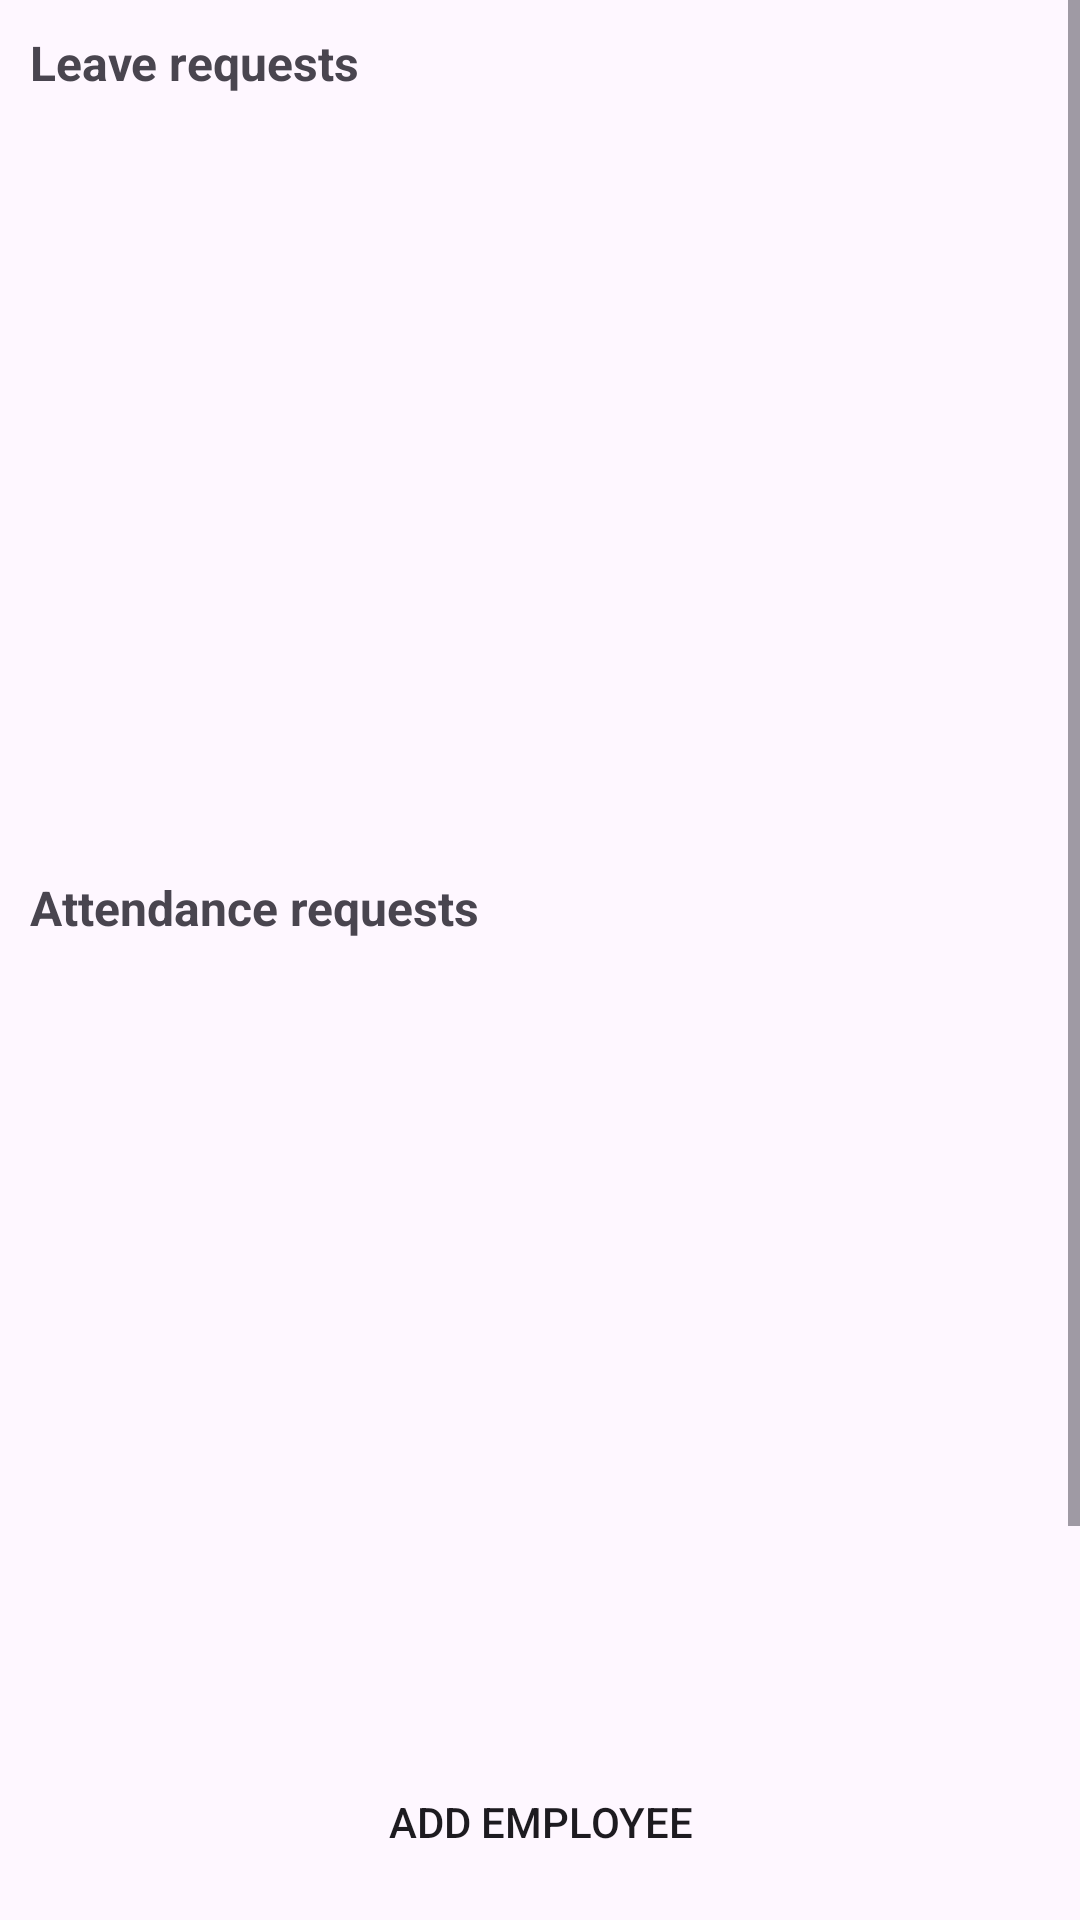

Reconstruct the res/layout file that produces this screen, plus the resources it refers to.
<!-- AndroidManifest.xml: application theme Theme.AttendanceApp -->
<!-- res/layout/fragment_admin_home.xml -->
<?xml version="1.0" encoding="utf-8"?>
<ScrollView xmlns:android="http://schemas.android.com/apk/res/android"
    xmlns:app="http://schemas.android.com/apk/res-auto"
    xmlns:tools="http://schemas.android.com/tools"
    android:layout_width="match_parent"
    android:layout_height="match_parent"
    tools:context=".admin.AdminHomeFragment">

    <LinearLayout
        android:layout_width="match_parent"
        android:layout_height="match_parent"
        android:orientation="vertical">

        <TextView
            android:id="@+id/leave_tv"
            android:layout_width="match_parent"
            android:layout_height="wrap_content"
            android:layout_marginStart="10dp"
            android:layout_marginTop="10dp"
            android:text="Leave requests"
            android:textSize="16sp"
            android:textStyle="bold" />

        <androidx.recyclerview.widget.RecyclerView
            android:id="@+id/leave_recycler_view"
            android:layout_width="match_parent"
            android:layout_height="250dp"
            android:layout_marginHorizontal="10dp"
            android:layout_marginTop="10dp" />

        <TextView
            android:id="@+id/attendance_tv"
            android:layout_width="match_parent"
            android:layout_height="wrap_content"
            android:layout_marginStart="10dp"
            android:text="Attendance requests"
            android:textSize="16sp"
            android:textStyle="bold" />

        <androidx.recyclerview.widget.RecyclerView
            android:id="@+id/regularise_recycler_view"
            android:layout_width="match_parent"
            android:layout_height="250dp"
            android:layout_marginHorizontal="10dp"
            android:layout_marginTop="10dp" />

        <Button
            android:id="@+id/add_emp_btn"
            android:layout_width="match_parent"
            android:layout_height="wrap_content"
            android:layout_gravity="center_horizontal"
            android:layout_marginHorizontal="30dp"
            android:layout_marginTop="10dp"
            android:background="@drawable/rounded_rectangle_btn"
            android:text="Add employee"
            app:backgroundTint="@null" />

        <Button
            android:id="@+id/gen_rep_btn"
            android:layout_width="match_parent"
            android:layout_height="wrap_content"
            android:layout_gravity="center_horizontal"
            android:layout_marginHorizontal="30dp"
            android:layout_marginTop="10dp"
            android:background="@drawable/rounded_rectangle_btn"
            android:text="Generate report"
            app:backgroundTint="@null" />
        <Button
            android:id="@+id/gen_tdy_btn"
            android:layout_width="match_parent"
            android:layout_height="wrap_content"
            android:layout_gravity="center_horizontal"
            android:layout_marginHorizontal="30dp"
            android:layout_marginTop="10dp"
            android:background="@drawable/rounded_rectangle_btn"
            android:text="Generate today report"
            app:backgroundTint="@null" />
        <Button
            android:id="@+id/ref_btn"
            android:layout_width="match_parent"
            android:layout_height="wrap_content"
            android:layout_gravity="center_horizontal"
            android:layout_marginHorizontal="30dp"
            android:layout_marginTop="10dp"
            android:background="@drawable/rounded_rectangle_btn"
            android:text="Refresh"
            app:backgroundTint="@null" />
    </LinearLayout>
</ScrollView>
<!-- resources referenced by this layout -->
<resources>
  <style name="Theme.AttendanceApp" parent="Base.Theme.AttendanceApp" />
  <style name="Base.Theme.AttendanceApp" parent="Theme.Material3.DayNight.NoActionBar">
          
          
      </style>
</resources>
